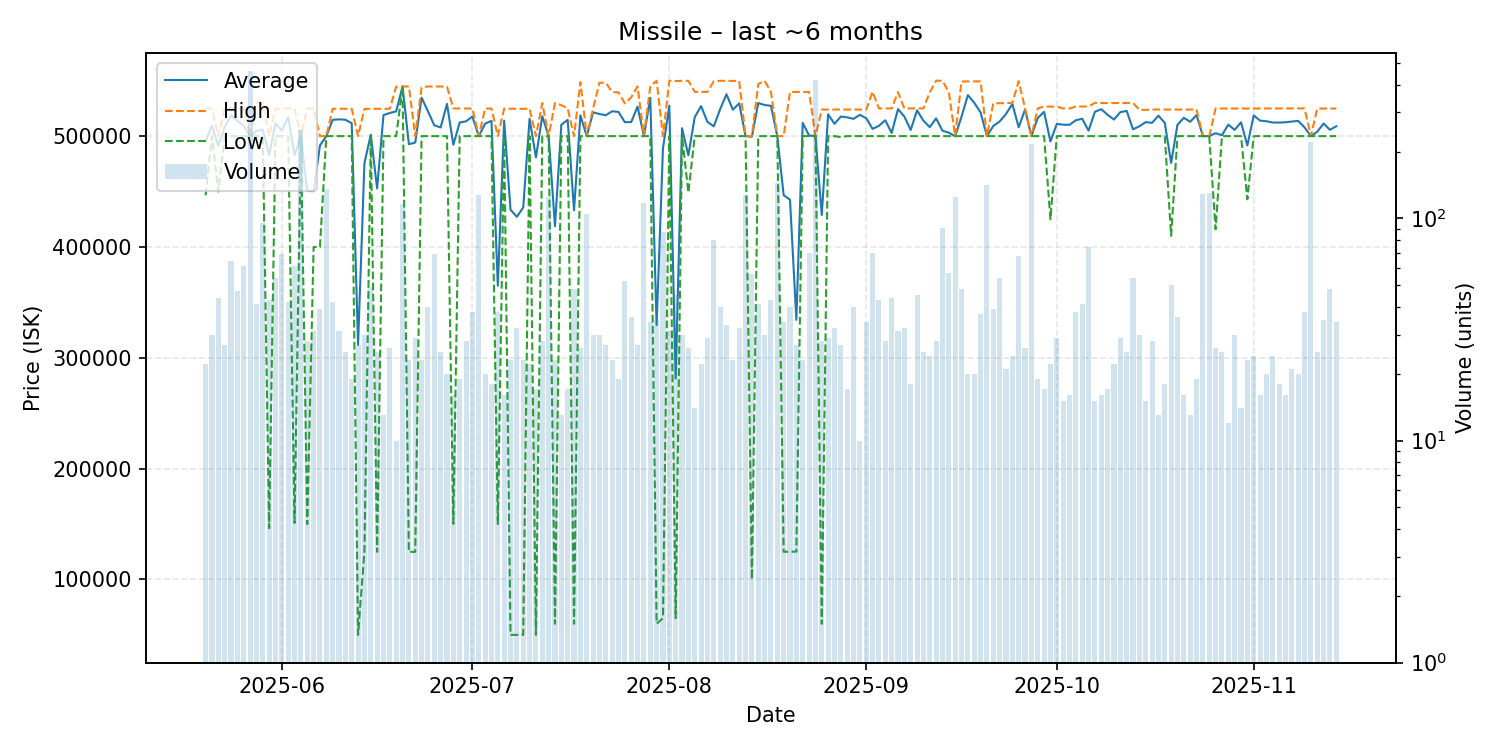

Source data for this figure (header and first rows):
date, average, highest, lowest, order_count, volume
2025-05-20, 495423, 524900, 446500, 22, 22
2025-05-21, 509360, 524900, 500000, 27, 30
2025-05-22, 491118, 500000, 450000, 27, 44
2025-05-23, 508300, 524900, 500000, 20, 27
2025-05-24, 518677, 525000, 500000, 44, 64
2025-05-25, 513777, 524900, 500000, 39, 47
2025-05-26, 509366, 525000, 500000, 37, 61
2025-05-27, 500000, 500000, 500000, 48, 459
2025-05-28, 504546, 530000, 500000, 40, 41
2025-05-29, 505841, 529950, 500000, 26, 95
2025-05-30, 482956, 500000, 146300, 34, 43
2025-05-31, 511481, 524800, 500000, 48, 54
2025-06-01, 505225, 524800, 500000, 67, 69
2025-06-02, 517126, 524900, 500000, 38, 42
2025-06-03, 482774, 524900, 151000, 58, 61
2025-06-04, 500000, 500000, 500000, 29, 250
2025-06-05, 450575, 524900, 150000, 26, 28
2025-06-06, 450348, 524800, 400000, 23, 31
2025-06-07, 491587, 500000, 400000, 25, 39
2025-06-08, 500000, 500000, 500000, 32, 135
2025-06-09, 514702, 524700, 500000, 42, 42
2025-06-10, 515139, 524700, 500000, 31, 31
2025-06-11, 514796, 524700, 500000, 25, 25
2025-06-12, 511668, 524700, 500000, 16, 19
2025-06-13, 311707, 500000, 50000, 15, 27
2025-06-14, 475483, 524600, 125000, 21, 30
2025-06-15, 501269, 524700, 500000, 39, 49
2025-06-16, 452824, 524700, 124900, 22, 25
2025-06-17, 518946, 524600, 500000, 13, 13
2025-06-18, 520912, 524700, 500000, 19, 26
2025-06-19, 522320, 544600, 500000, 6, 10
2025-06-20, 544800, 544800, 544800, 18, 116
2025-06-21, 492704, 544800, 124900, 23, 23
2025-06-22, 494214, 500000, 124900, 29, 29
2025-06-23, 534713, 544000, 500000, 21, 23
2025-06-24, 522400, 544800, 500000, 29, 40
2025-06-25, 509739, 544800, 500000, 22, 69
2025-06-26, 507828, 544800, 500000, 16, 25
2025-06-27, 529070, 544700, 500000, 19, 20
2025-06-28, 492194, 525000, 150100, 16, 16
2025-06-29, 512353, 525000, 500000, 19, 19
2025-06-30, 513339, 524900, 500000, 21, 28
2025-07-01, 517713, 524900, 500000, 27, 38
2025-07-02, 500000, 500000, 500000, 27, 127
2025-07-03, 511195, 524900, 500000, 19, 20
2025-07-04, 513811, 524900, 500000, 18, 18
2025-07-05, 365024, 500000, 150000, 25, 38
2025-07-06, 513912, 524800, 500000, 16, 16
2025-07-07, 433561, 524700, 50000, 22, 23
2025-07-08, 427184, 524500, 50000, 24, 32
2025-07-09, 435674, 524600, 50000, 20, 23
2025-07-10, 515627, 524800, 500000, 20, 22
2025-07-11, 480824, 500000, 50000, 15, 17
2025-07-12, 517971, 529900, 500000, 16, 28
2025-07-13, 500000, 500000, 500000, 26, 125
2025-07-14, 418650, 529900, 60010, 19, 23
2025-07-15, 510300, 527900, 500000, 13, 13
2025-07-16, 514682, 525000, 500000, 17, 17
2025-07-17, 433083, 500000, 60030, 27, 48
2025-07-18, 518758, 548800, 500000, 23, 26
... 119 more rows
